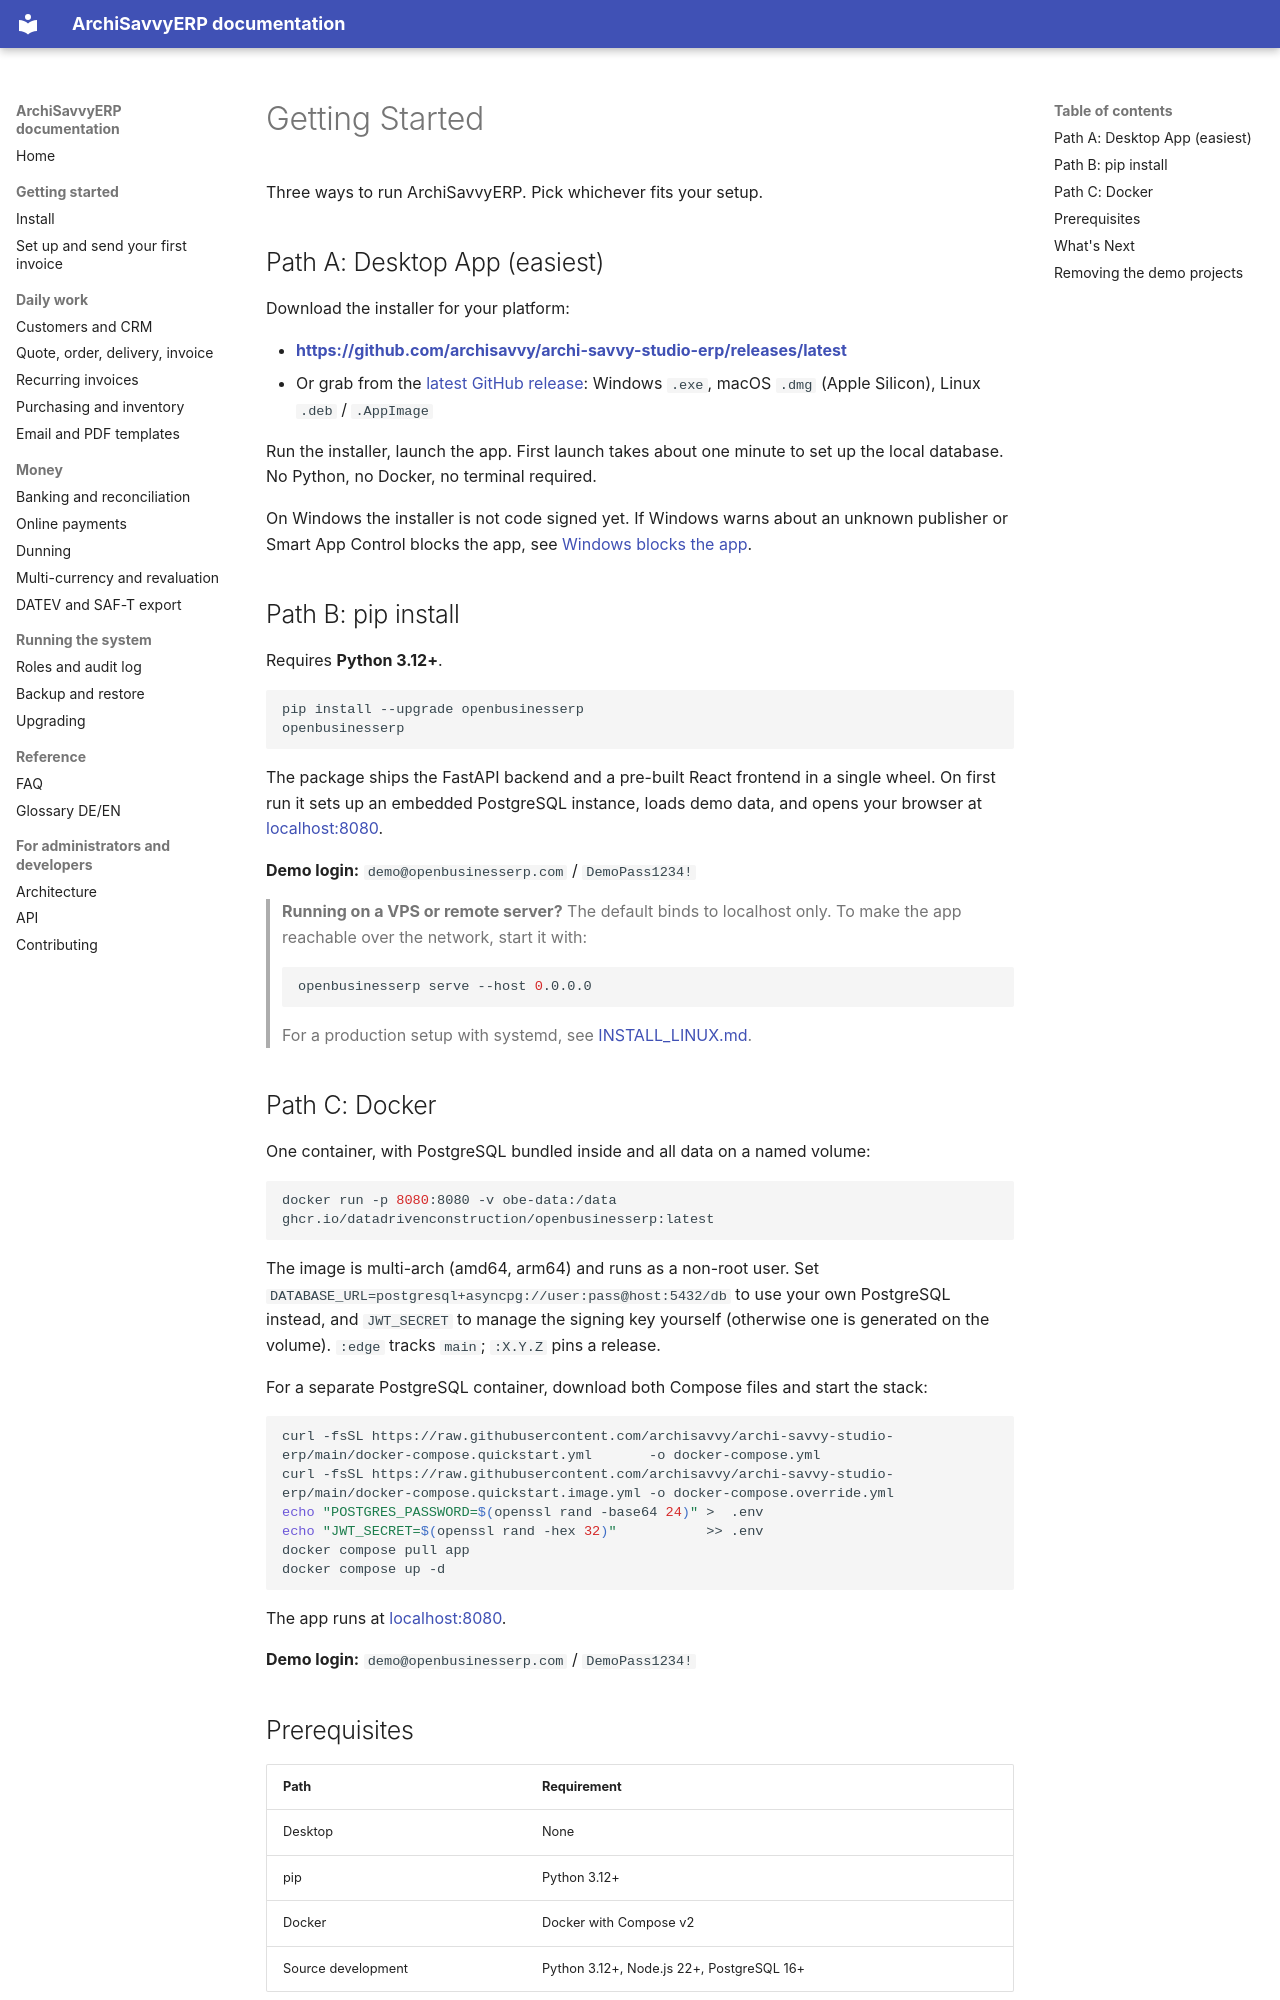

repository: archisavvy/archi-savvy-studio-erp · page: getting-started/index.html · generator: mkdocs

# Getting Started

Three ways to run ArchiSavvyERP. Pick whichever fits your setup.

## Path A: Desktop App (easiest)

Download the installer for your platform:

- **[https://github.com/archisavvy/archi-savvy-studio-erp/releases/latest](https://github.com/archisavvy/archi-savvy-studio-erp/releases/latest)**
- Or grab from the [latest GitHub release](https://github.com/archisavvy/archi-savvy-studio-erp/releases/latest): Windows `.exe`, macOS `.dmg` (Apple Silicon), Linux `.deb` / `.AppImage`

Run the installer, launch the app. First launch takes about one minute to set up the local database. No Python, no Docker, no terminal required.

On Windows the installer is not code signed yet. If Windows warns about an unknown publisher or Smart App Control blocks the app, see [Windows blocks the app](desktop/WINDOWS_BLOCKED.md).

## Path B: pip install

Requires **Python 3.12+**.

```bash
pip install --upgrade openbusinesserp
openbusinesserp
```

The package ships the FastAPI backend and a pre-built React frontend in a single wheel. On first run it sets up an embedded PostgreSQL instance, loads demo data, and opens your browser at [localhost:8080](http://localhost:8080).

**Demo login:** `demo@openbusinesserp.com` / `DemoPass1234!`

> **Running on a VPS or remote server?** The default binds to localhost only.
> To make the app reachable over the network, start it with:
>
> ```bash
> openbusinesserp serve --host 0.0.0.0
> ```
>
> For a production setup with systemd, see [INSTALL_LINUX.md](INSTALL_LINUX.md).

## Path C: Docker

One container, with PostgreSQL bundled inside and all data on a named volume:

```bash
docker run -p 8080:8080 -v obe-data:/data ghcr.io/datadrivenconstruction/openbusinesserp:latest
```

The image is multi-arch (amd64, arm64) and runs as a non-root user. Set
`DATABASE_URL=postgresql+asyncpg://user:pass@host:5432/db` to use your own
PostgreSQL instead, and `JWT_SECRET` to manage the signing key yourself (otherwise
one is generated on the volume). `:edge` tracks `main`; `:X.Y.Z` pins a release.

For a separate PostgreSQL container, download both Compose files and start the stack:

```bash
curl -fsSL https://raw.githubusercontent.com/archisavvy/archi-savvy-studio-erp/main/docker-compose.quickstart.yml       -o docker-compose.yml
curl -fsSL https://raw.githubusercontent.com/archisavvy/archi-savvy-studio-erp/main/docker-compose.quickstart.image.yml -o docker-compose.override.yml
echo "POSTGRES_PASSWORD=$(openssl rand -base64 24)" >  .env
echo "JWT_SECRET=$(openssl rand -hex 32)"           >> .env
docker compose pull app
docker compose up -d
```

The app runs at [localhost:8080](http://localhost:8080).

**Demo login:** `demo@openbusinesserp.com` / `DemoPass1234!`

## Prerequisites

| Path | Requirement |
|------|-------------|
| Desktop | None |
| pip | Python 3.12+ |
| Docker | Docker with Compose v2 |
| Source development | Python 3.12+, Node.js 22+, PostgreSQL 16+ |

## What's Next

- Explore the demo project that ships with every fresh install.
- Import your own customers, products and opening balances (Excel, CSV) with the data import wizard.
